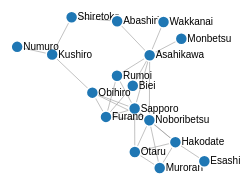
D3 v4 page, settled after 360 driven frames (6 s of simulated time); the page loaded 1 data file(s).



var svg = d3.select("svg"),
    width = +svg.attr("width"),
    height = +svg.attr("height");

var color = d3.scaleOrdinal(d3.schemeCategory20);

var simulation = d3.forceSimulation()
    .force("link", d3.forceLink().id(function(d) { return d.id; }))
    .force("charge", d3.forceManyBody())
    .force("center", d3.forceCenter(width / 2, height / 2));

d3.json("HakkaidoMap.json", function(error, graph) {
  if (error) throw error;

  var link = svg.append("g")
      .attr("class", "links")
    .selectAll("line")
    .data(graph.links)
    .enter().append("line")
      .attr("stroke-width", function(d) { return Math.sqrt(d.value); });

  var node = svg.append("g")
      .attr("class", "nodes")
    .selectAll("g")
    .data(graph.nodes)
    .enter().append("g")
    
  var circles = node.append("circle")
      .attr("r", 6)
      .attr("fill", function(d) { return color(d.group); })
      .call(d3.drag()
          .on("start", dragstarted)
          .on("drag", dragged)
          .on("end", dragended));

  var lables = node.append("text")
      .text(function(d) {
        return d.id;
      })
      .attr('x', 6)
      .attr('y', 3);

  node.append("title")
      .text(function(d) { return d.id; });

  simulation
      .nodes(graph.nodes)
      .on("tick", ticked);

  simulation.force("link")
      .links(graph.links);

  function ticked() {
    link
        .attr("x1", function(d) { return d.source.x; })
        .attr("y1", function(d) { return d.source.y; })
        .attr("x2", function(d) { return d.target.x; })
        .attr("y2", function(d) { return d.target.y; });

    node
        .attr("transform", function(d) {
          return "translate(" + d.x + "," + d.y + ")";
        })
  }
});

function dragstarted(d) {
  if (!d3.event.active) simulation.alphaTarget(0.3).restart();
  d.fx = d.x;
  d.fy = d.y;
}

function dragged(d) {
  d.fx = d3.event.x;
  d.fy = d3.event.y;
}

function dragended(d) {
  if (!d3.event.active) simulation.alphaTarget(0);
  //d.fx = null;
  //d.fy = null;
}



### data: HakkaidoMap.json
{
 "nodes": [
  {
   "id": "Sapporo"
  },
  {
   "id": "Shiretoko"
  },
  {
   "id": "Noboribetsu"
  },
  {
   "id": "Muroran"
  },
  {
   "id": "Otaru"
  },
  {
   "id": "Esashi"
  },
  {
   "id": "Furano"
  },
  {
   "id": "Biei"
  },
  "... 9 more items"
 ],
 "links": [
  {
   "source": "Noboribetsu",
   "value": 1,
   "target": "Sapporo"
  },
  {
   "source": "Muroran",
   "value": 1,
   "target": "Noboribetsu"
  },
  {
   "source": "Sapporo",
   "value": 1,
   "target": "Otaru"
  },
  {
   "source": "Noboribetsu",
   "value": 1,
   "target": "Otaru"
  },
  {
   "source": "Muroran",
   "value": 1,
   "target": "Otaru"
  },
  {
   "source": "Furano",
   "value": 1,
   "target": "Sapporo"
  },
  {
   "source": "Furano",
   "value": 1,
   "target": "Noboribetsu"
  },
  {
   "source": "Furano",
   "value": 1,
   "target": "Biei"
  },
  "... 21 more items"
 ]
}